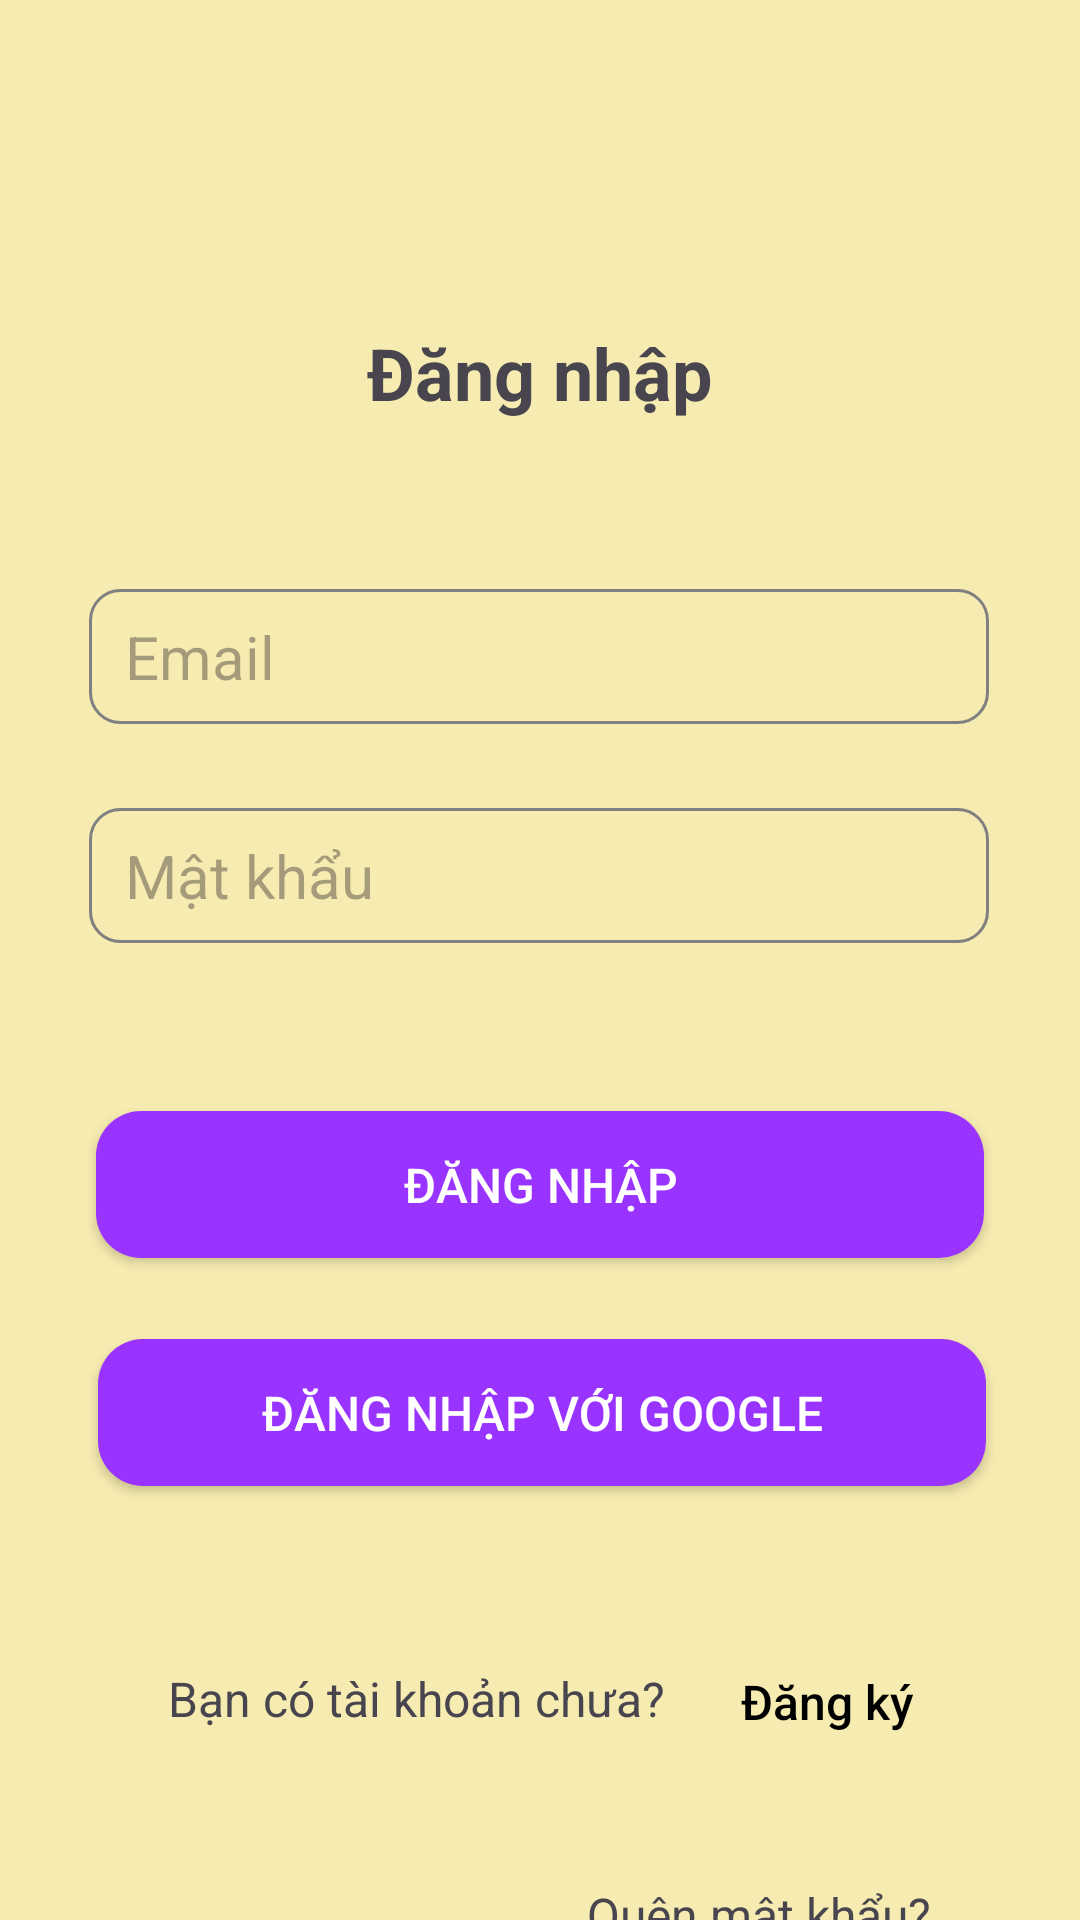

Produce the Android XML layout that renders to this screen, including the resource entries it uses.
<!-- AndroidManifest.xml: application theme Theme.Gk_car -->
<!-- res/layout/activity_main.xml -->
<?xml version="1.0" encoding="utf-8"?>
<androidx.constraintlayout.widget.ConstraintLayout xmlns:android="http://schemas.android.com/apk/res/android"
    xmlns:app="http://schemas.android.com/apk/res-auto"
    xmlns:tools="http://schemas.android.com/tools"
    android:id="@+id/main"
    android:layout_width="match_parent"
    android:layout_height="match_parent"
    android:background="#F6EBB0"
    tools:context=".MainActivity">

    <Button
        android:id="@+id/btn_loginWithGoogle"
        android:layout_width="296dp"
        android:layout_height="49dp"
        android:layout_marginTop="132dp"
        android:background="@drawable/custom_btn"
        android:text="Đăng nhập với google"
        android:textColor="#FFFFFF"
        android:textSize="16sp"
        app:layout_constraintEnd_toEndOf="parent"
        app:layout_constraintHorizontal_bias="0.513"
        app:layout_constraintStart_toStartOf="parent"
        app:layout_constraintTop_toBottomOf="@+id/password" />

    <TextView
        android:id="@+id/textView"
        android:layout_width="wrap_content"
        android:layout_height="wrap_content"
        android:layout_marginTop="108dp"
        android:text="Đăng nhập"
        android:textSize="24sp"
        android:textStyle="bold"
        app:layout_constraintEnd_toEndOf="parent"
        app:layout_constraintStart_toStartOf="parent"
        app:layout_constraintTop_toTopOf="parent" />

    <EditText
        android:id="@+id/email"
        android:layout_width="300dp"
        android:layout_height="45dp"
        android:layout_marginTop="56dp"
        android:background="@drawable/custom_edittext"
        android:ems="10"
        android:hint="Email"
        android:inputType="text"
        android:textSize="20sp"
        app:layout_constraintEnd_toEndOf="parent"
        app:layout_constraintHorizontal_bias="0.497"
        app:layout_constraintStart_toStartOf="parent"
        app:layout_constraintTop_toBottomOf="@+id/textView" />

    <EditText
        android:id="@+id/password"
        android:layout_width="300dp"
        android:layout_height="45dp"
        android:layout_marginTop="28dp"
        android:background="@drawable/custom_edittext"
        android:ems="10"
        android:hint="Mật khẩu"
        android:inputType="textPassword"
        android:textSize="20sp"
        app:layout_constraintEnd_toEndOf="parent"
        app:layout_constraintHorizontal_bias="0.497"
        app:layout_constraintStart_toStartOf="parent"
        app:layout_constraintTop_toBottomOf="@+id/email" />


    <Button
        android:id="@+id/btn_dangnhap"
        android:layout_width="296dp"
        android:layout_height="49dp"
        android:layout_marginTop="56dp"
        android:background="@drawable/custom_btn"
        android:text="Đăng nhập"
        android:textColor="#FFFFFF"
        android:textSize="16sp"
        app:layout_constraintEnd_toEndOf="parent"
        app:layout_constraintHorizontal_bias="0.498"
        app:layout_constraintStart_toStartOf="parent"
        app:layout_constraintTop_toBottomOf="@+id/password" />

    <Button
        android:id="@+id/btn_dangky"
        android:layout_width="wrap_content"
        android:layout_height="wrap_content"
        android:layout_marginStart="8dp"
        android:layout_marginTop="124dp"
        android:background="#00FFFFFF"
        android:text="Đăng ký"
        android:textAllCaps="false"
        android:textColor="#000000"
        android:textSize="16sp"
        app:layout_constraintEnd_toEndOf="parent"
        app:layout_constraintHorizontal_bias="0.05"
        app:layout_constraintStart_toEndOf="@+id/textView3"
        app:layout_constraintTop_toBottomOf="@+id/btn_dangnhap" />

    <TextView
        android:id="@+id/textView3"
        android:layout_width="wrap_content"
        android:layout_height="wrap_content"
        android:layout_marginTop="136dp"
        android:text="Bạn có tài khoản chưa?"
        android:textSize="16sp"
        app:layout_constraintEnd_toEndOf="parent"
        app:layout_constraintHorizontal_bias="0.288"
        app:layout_constraintStart_toStartOf="parent"
        app:layout_constraintTop_toBottomOf="@+id/btn_dangnhap" />

    <TextView
        android:id="@+id/forgetPasswordTxt"
        android:layout_width="wrap_content"
        android:layout_height="wrap_content"
        android:layout_marginTop="208dp"
        android:text="Quên mật khẩu?"
        android:textSize="16sp"
        app:layout_constraintEnd_toEndOf="parent"
        app:layout_constraintHorizontal_bias="0.797"
        app:layout_constraintStart_toStartOf="parent"
        app:layout_constraintTop_toBottomOf="@+id/btn_dangnhap" />
</androidx.constraintlayout.widget.ConstraintLayout>
<!-- resources referenced by this layout -->
<resources>
  <!-- drawable custom_btn (drawable) -->
  <?xml version="1.0" encoding="utf-8"?>
  <shape xmlns:android="http://schemas.android.com/apk/res/android">
      <size android:height="50dp" android:width="100dp"/>
      <solid android:color="#9933FF"/>
      <corners android:radius="15dp"/>
  </shape>
  <!-- drawable custom_edittext (drawable) -->
  <?xml version="1.0" encoding="utf-8"?>
  <shape xmlns:android="http://schemas.android.com/apk/res/android">
      <stroke
          android:width="1dp"
          android:color="#808080" >
      </stroke>
      <corners android:radius="10dp" >
      </corners>
      <padding android:left="12dp">
      </padding>
  </shape>
  <style name="Theme.Gk_car" parent="Base.Theme.Gk_car" />
  <style name="Base.Theme.Gk_car" parent="Theme.Material3.DayNight.NoActionBar">
          
          
      </style>
</resources>
